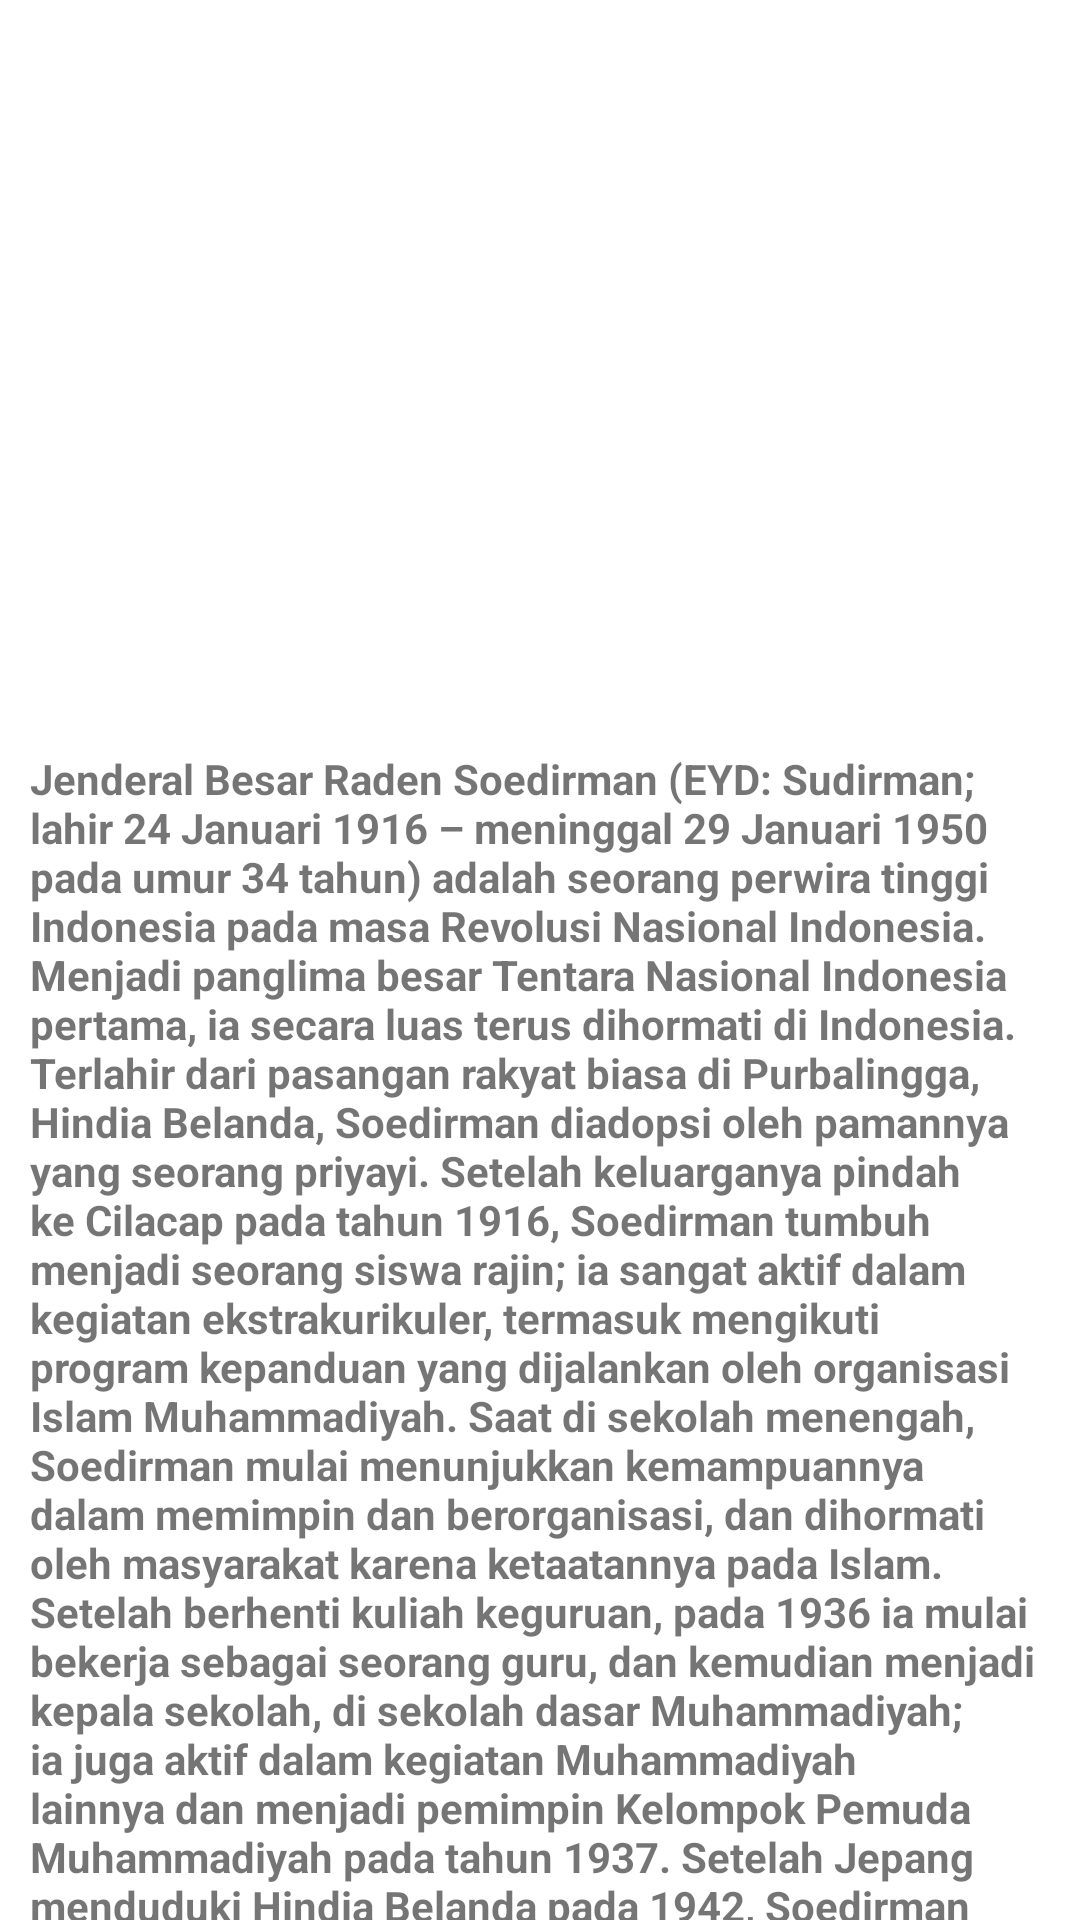

This screen was rendered from an Android layout file. Write that file and the resources it references.
<!-- AndroidManifest.xml: application theme Theme.F55121056_MyListView -->
<!-- res/layout/activity_sudirman.xml -->
<?xml version="1.0" encoding="utf-8"?>
<RelativeLayout xmlns:android="http://schemas.android.com/apk/res/android"
    xmlns:app="http://schemas.android.com/apk/res-auto"
    xmlns:tools="http://schemas.android.com/tools"
    android:layout_width="match_parent"
    android:layout_height="match_parent"
    tools:context=".Sudirman">

    <TextView
        android:layout_width="143dp"
        android:layout_height="171dp"
        android:layout_marginTop="50dp"
        android:layout_marginLeft="120dp"
        android:background="@drawable/sudirman"/>

    <TextView
        android:layout_width="wrap_content"
        android:layout_height="wrap_content"
        android:layout_marginLeft="10dp"
        android:layout_marginTop="250dp"
        android:layout_marginRight="10dp"
        android:text="Jenderal Besar Raden Soedirman (EYD: Sudirman;
lahir 24 Januari 1916 – meninggal 29 Januari 1950 pada umur 34
tahun) adalah seorang perwira tinggi Indonesia pada masa
Revolusi Nasional Indonesia. Menjadi panglima besar Tentara
Nasional Indonesia pertama, ia secara luas terus dihormati di
Indonesia. Terlahir dari pasangan rakyat biasa di Purbalingga,
Hindia Belanda, Soedirman diadopsi oleh pamannya yang seorang
priyayi. Setelah keluarganya pindah ke Cilacap pada tahun 1916,
Soedirman tumbuh menjadi seorang siswa rajin; ia sangat aktif
dalam kegiatan ekstrakurikuler, termasuk mengikuti program
kepanduan yang dijalankan oleh organisasi Islam Muhammadiyah.
Saat di sekolah menengah, Soedirman mulai menunjukkan
kemampuannya dalam memimpin dan berorganisasi, dan dihormati
oleh masyarakat karena ketaatannya pada Islam. Setelah berhenti
kuliah keguruan, pada 1936 ia mulai bekerja sebagai seorang
guru, dan kemudian menjadi kepala sekolah, di sekolah dasar
Muhammadiyah; ia juga aktif dalam kegiatan Muhammadiyah lainnya
dan menjadi pemimpin Kelompok Pemuda Muhammadiyah pada tahun
1937. Setelah Jepang menduduki Hindia Belanda pada 1942,
Soedirman tetap mengajar."
        android:textStyle="bold"/>
</RelativeLayout>
<!-- resources referenced by this layout -->
<resources>
  <style name="Theme.F55121056_MyListView" parent="Theme.MaterialComponents.DayNight.DarkActionBar">
          
          <item name="colorPrimary">@color/purple_500</item>
          <item name="colorPrimaryVariant">@color/purple_700</item>
          <item name="colorOnPrimary">@color/white</item>
          
          <item name="colorSecondary">@color/teal_200</item>
          <item name="colorSecondaryVariant">@color/teal_700</item>
          <item name="colorOnSecondary">@color/black</item>
          
          <item name="android:statusBarColor" tools:targetApi="l">?attr/colorPrimaryVariant</item>
          
      </style>
  <!-- not gathered from this repository: default colours our renderer supplied (Android Studio template values) -->
  <color name="purple_500">#FF6200EE</color>
  <color name="purple_700">#FF3700B3</color>
  <color name="teal_200">#FF03DAC5</color>
  <color name="teal_700">#FF018786</color>
  <color name="black">#FF000000</color>
  <color name="white">#FFFFFFFF</color>
</resources>
